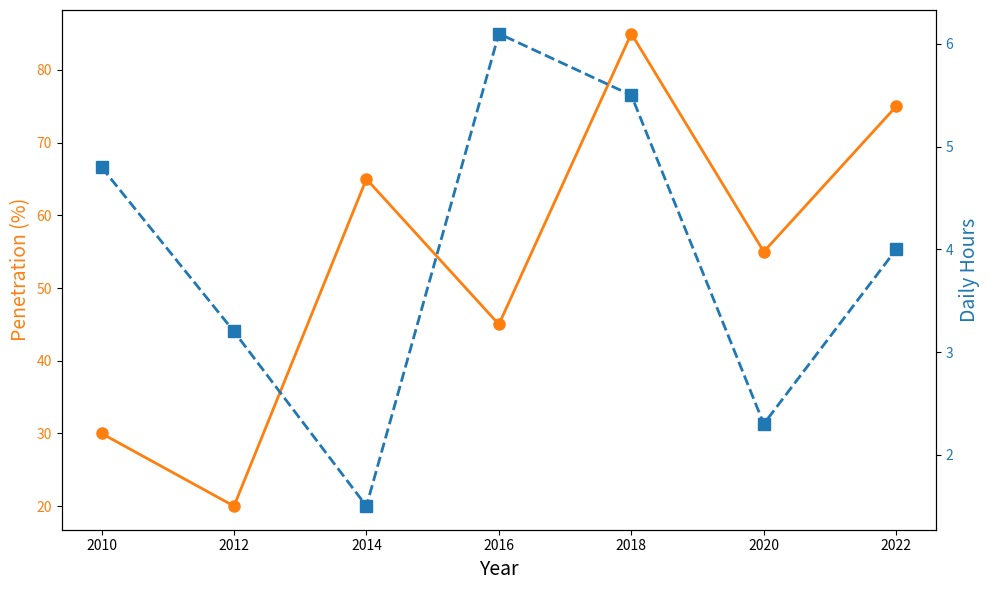

This figure's Python source:
import matplotlib.pyplot as plt
import numpy as np

# Data
years = np.array([2010, 2012, 2014, 2016, 2018, 2020, 2022])
penetration_rate = np.array([30, 20, 65, 45, 85, 55, 75])
avg_daily_hours_online = np.array([4.8, 3.2, 1.5, 6.1, 5.5, 2.3, 4.0])

fig, ax1 = plt.subplots(figsize=(10, 6))

# Line plot for penetration rate
color1 = 'tab:orange'  # Changed color to tab:orange
ax1.set_xlabel('Year', fontsize=14)
ax1.set_ylabel('Penetration (%)', fontsize=14, color=color1)
ax1.plot(years, penetration_rate, color=color1, marker='o', markersize=8, 
         linestyle='-', linewidth=2)
ax1.tick_params(axis='y', labelcolor=color1)

# Second y-axis for daily hours online
ax2 = ax1.twinx()
color2 = 'tab:blue'  # Changed color to tab:blue
ax2.set_ylabel('Daily Hours', fontsize=14, color=color2)
ax2.plot(years, avg_daily_hours_online, color=color2, marker='s', markersize=8, 
         linestyle='--', linewidth=2)
ax2.tick_params(axis='y', labelcolor=color2)

plt.tight_layout()

plt.show()
